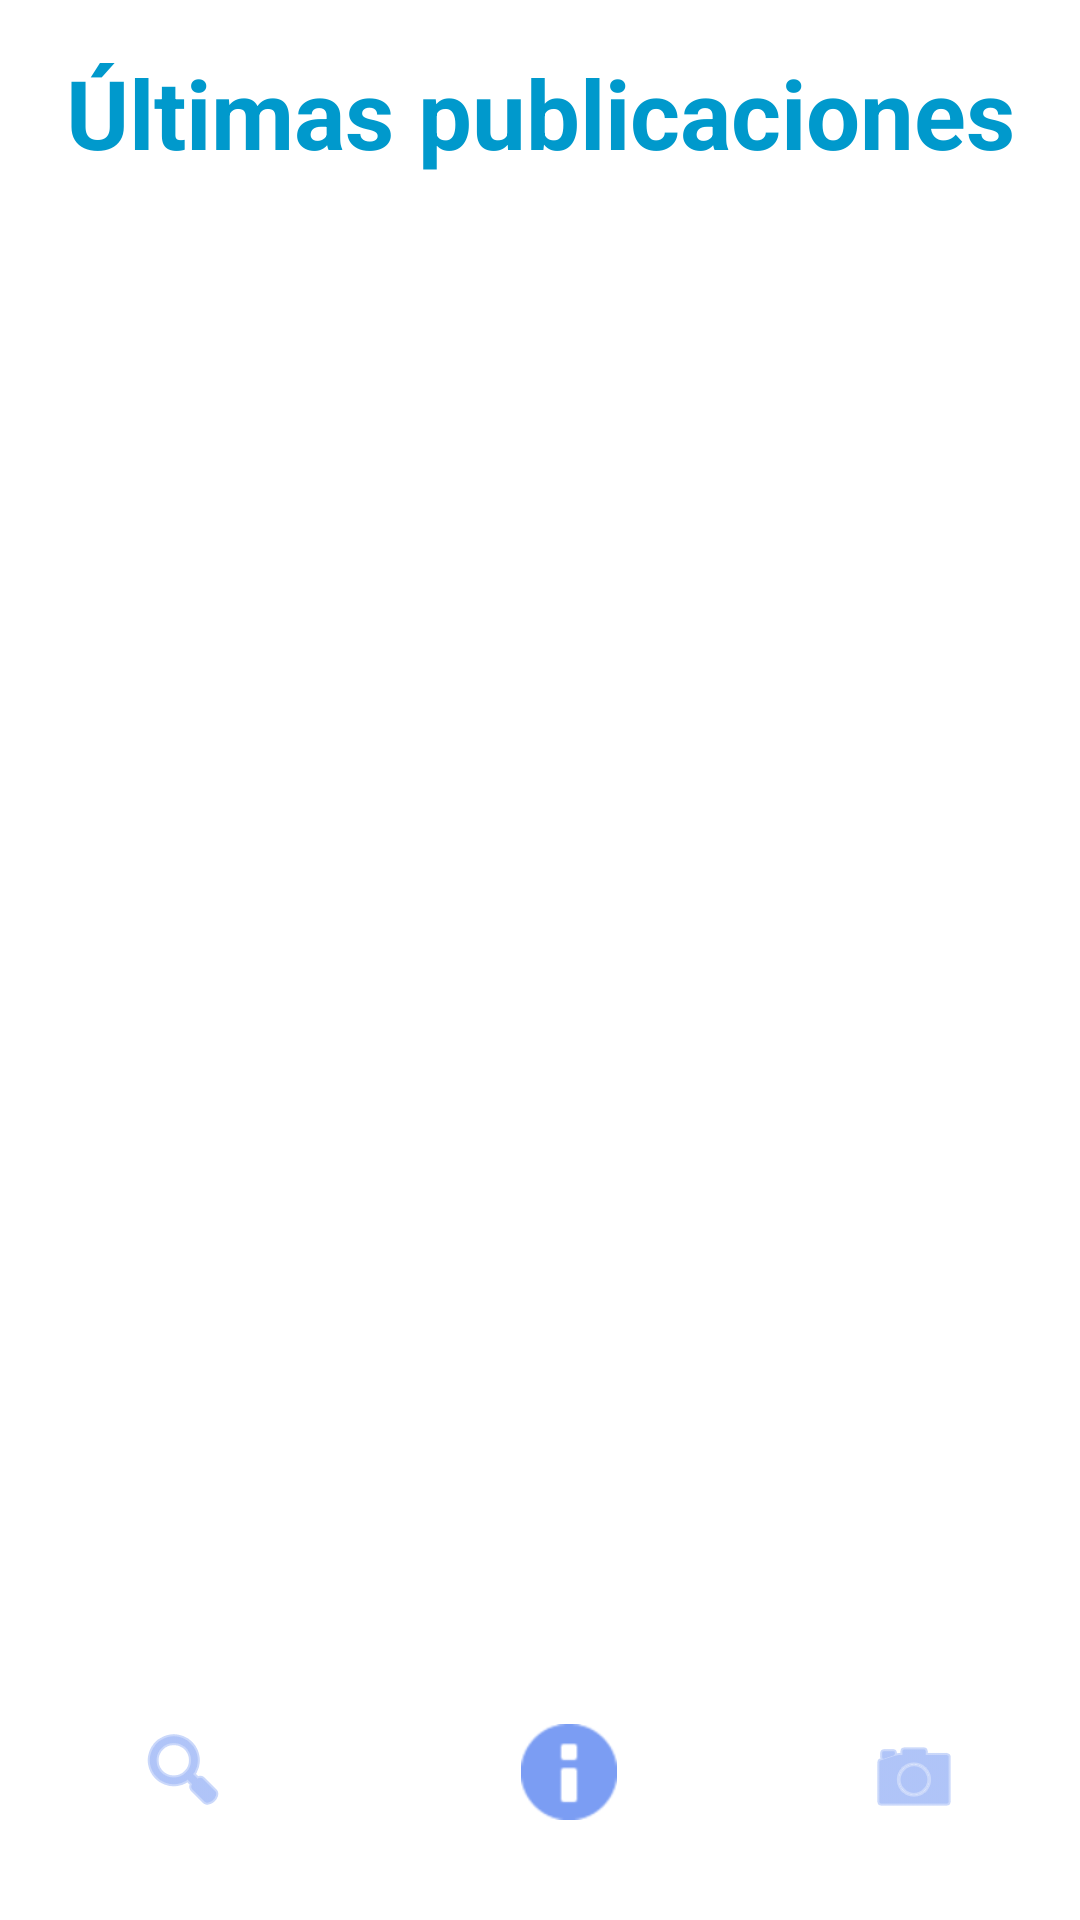

The Android layout XML behind this screen, and the referenced resources:
<!-- AndroidManifest.xml: application theme Theme.FunPhoto -->
<!-- res/layout/activity_gallery.xml -->
<?xml version="1.0" encoding="utf-8"?>
<androidx.constraintlayout.widget.ConstraintLayout
    xmlns:android="http://schemas.android.com/apk/res/android"
    xmlns:app="http://schemas.android.com/apk/res-auto"
    xmlns:tools="http://schemas.android.com/tools"
    android:layout_width="match_parent"
    android:layout_height="match_parent"
    android:background="@color/secondaryLightColor"
    tools:context=".GalleryActivity">

    
    <TextView
        android:id="@+id/titleTextView"
        android:layout_width="wrap_content"
        android:layout_height="wrap_content"
        android:text="@string/titulo_gallery"
        android:textSize="32sp"
        android:textStyle="bold"
        android:textColor="@android:color/holo_blue_dark"
        app:layout_constraintTop_toTopOf="parent"
        app:layout_constraintStart_toStartOf="parent"
        app:layout_constraintEnd_toEndOf="parent"
        android:layout_marginTop="16dp"
        android:layout_marginStart="16dp"
        android:layout_marginEnd="16dp"
        app:layout_constraintHorizontal_bias="0.5"/>

    
    <androidx.recyclerview.widget.RecyclerView
        android:id="@+id/photosRecyclerView"
        android:layout_width="0dp"
        android:layout_height="0dp"
        app:layout_constraintTop_toBottomOf="@id/titleTextView"
        app:layout_constraintBottom_toTopOf="@id/imageButton"
        app:layout_constraintStart_toStartOf="parent"
        app:layout_constraintEnd_toEndOf="parent"
        android:layout_marginTop="16dp"
        android:layout_marginBottom="16dp"/>


    
    <ImageButton
        android:id="@+id/imageButton"
        android:layout_width="90dp"
        android:layout_height="85dp"
        android:layout_marginStart="16dp"
        android:layout_marginBottom="8dp"
        app:layout_constraintBottom_toBottomOf="parent"
        app:layout_constraintStart_toStartOf="parent"
        app:srcCompat="@android:drawable/ic_menu_search"
        android:background="?attr/selectableItemBackgroundBorderless"
        android:contentDescription="Buscar"
        android:tint="@color/buttonColor"/>

    <ImageButton
        android:id="@+id/imageButton2"
        android:layout_width="79dp"
        android:layout_height="79dp"
        android:layout_marginEnd="16dp"
        android:layout_marginBottom="8dp"
        app:layout_constraintBottom_toBottomOf="parent"
        app:layout_constraintEnd_toEndOf="parent"
        app:srcCompat="@android:drawable/ic_menu_camera"
        android:background="?attr/selectableItemBackgroundBorderless"
        android:contentDescription="Gallery"
        android:tint="@color/buttonColor"/>

    <ImageButton
        android:id="@+id/imageButton3"
        android:layout_width="82dp"
        android:layout_height="83dp"
        android:layout_marginBottom="8dp"
        app:layout_constraintBottom_toBottomOf="parent"
        app:layout_constraintEnd_toStartOf="@+id/imageButton2"
        app:layout_constraintStart_toEndOf="@+id/imageButton"
        app:layout_constraintHorizontal_bias="0.554"
        app:srcCompat="@android:drawable/ic_dialog_info"
        android:background="?attr/selectableItemBackgroundBorderless"
        android:contentDescription="User"
        android:tint="@color/buttonColor"/>

</androidx.constraintlayout.widget.ConstraintLayout>
<!-- resources referenced by this layout -->
<resources>
  <color name="buttonColor">#7B9DF3</color>
  <color name="secondaryLightColor">#FFFFFF</color>
  <string name="titulo_gallery">Últimas publicaciones</string>
  <style name="Theme.FunPhoto" parent="Base.Theme.FunPhoto" />
  <style name="Base.Theme.FunPhoto" parent="Theme.Material3.DayNight.NoActionBar">
          
          
      </style>
</resources>
